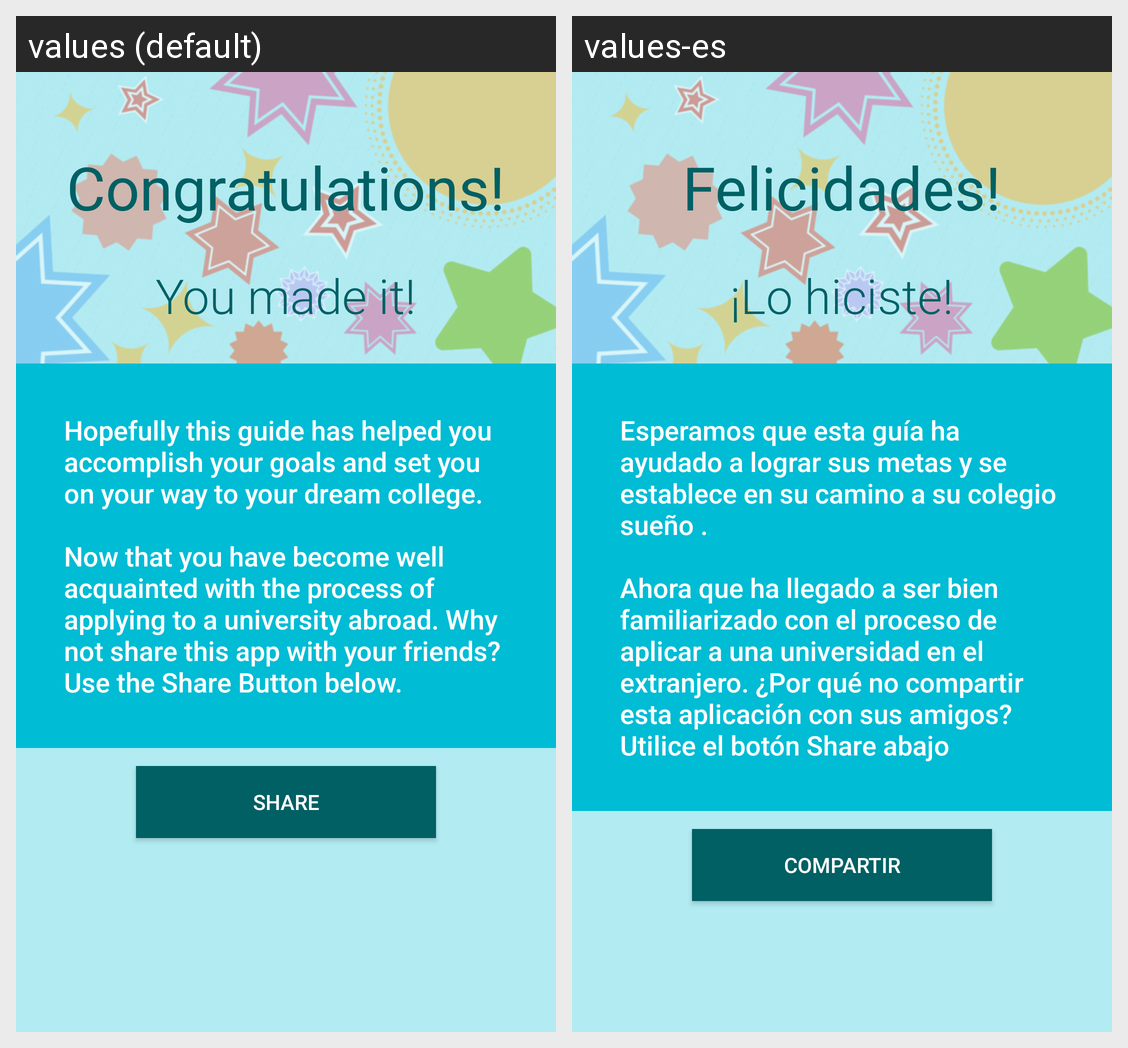

For this localized Android screen grid, give each drawn string resource with its value in every locale shown.
Android screen res/layout/activity_end.xml rendered under 2 locales, left to right: values (default), values-es. Device: Nexus 5 (rendered at 1080×1920; each locale shown at half size, 540×960, under a caption strip naming it); theme AppTheme.
Strings drawn on this screen, with the default value and each locale's value (text and hints the layout hard-codes, and strings that could not be matched under every locale, appear in the picture but are not listed):

end_activity_title
  values: Congratulations!
  values-es: Felicidades!

end_activity_subtitle
  values: You made it!
  values-es: ¡Lo hiciste!

end_body
  values: Hopefully this guide has helped you accomplish your goals and set you on your way to your dream college.
      
      Now that you have become well acquainted with the process of applying to a university abroad. Why not share this app with your friends? Use the Share Button below.
  values-es: Esperamos que esta guía ha ayudado a lograr sus metas y se establece en su camino a su colegio sueño .
      
      Ahora que ha llegado a ser bien familiarizado con el proceso de aplicar a una universidad en el extranjero. ¿Por qué no compartir esta aplicación con sus amigos? Utilice el botón Share abajo

share_button
  values: Share
  values-es: Compartir
